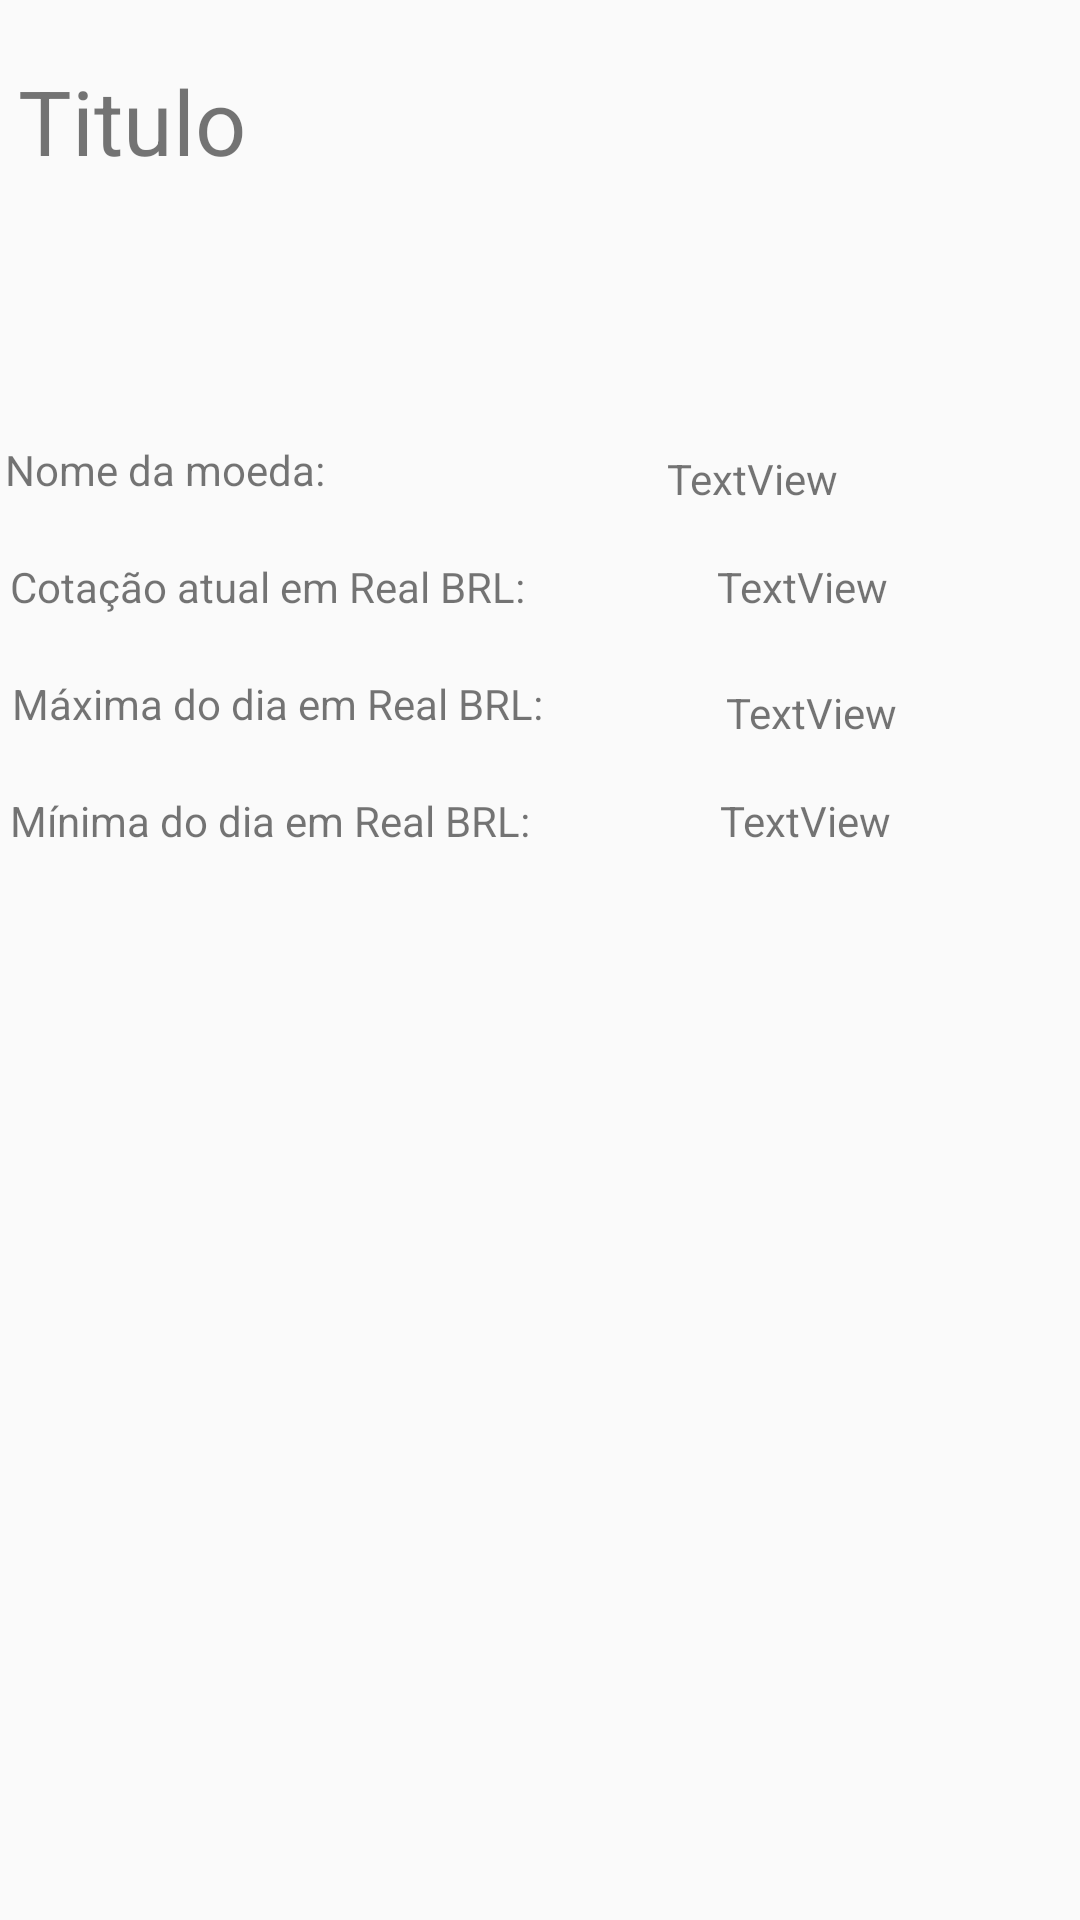

Write the Android layout XML for this screen, with the resource values it uses.
<!-- AndroidManifest.xml: application theme Theme.Currency -->
<!-- res/layout/activity_get_info.xml -->
<?xml version="1.0" encoding="utf-8"?>
<android.support.constraint.ConstraintLayout xmlns:android="http://schemas.android.com/apk/res/android"
    xmlns:app="http://schemas.android.com/apk/res-auto"
    xmlns:tools="http://schemas.android.com/tools"
    android:id="@+id/ConstraintLayout"
    android:layout_width="match_parent"
    android:layout_height="match_parent"
    tools:context=".GetInfo">

    <TextView
        android:id="@+id/txtTituloMoeda"
        android:layout_width="198dp"
        android:layout_height="47dp"
        android:layout_marginTop="20dp"
        android:layout_marginEnd="150dp"
        android:layout_marginRight="150dp"
        android:text="Titulo"
        android:textSize="30sp"
        app:layout_constraintEnd_toEndOf="parent"
        app:layout_constraintStart_toStartOf="parent"
        app:layout_constraintTop_toTopOf="parent" />

    <TextView
        android:id="@+id/txtFixo_NomeMoeda"
        android:layout_width="wrap_content"
        android:layout_height="wrap_content"
        android:layout_marginTop="80dp"
        android:layout_marginEnd="250dp"
        android:layout_marginRight="250dp"
        android:text="Nome da moeda:"
        app:layout_constraintEnd_toEndOf="parent"
        app:layout_constraintStart_toStartOf="parent"
        app:layout_constraintTop_toBottomOf="@+id/txtTituloMoeda" />

    <TextView
        android:id="@+id/txtFixo_Cotacao"
        android:layout_width="wrap_content"
        android:layout_height="wrap_content"
        android:layout_marginTop="20dp"
        android:layout_marginEnd="182dp"
        android:layout_marginRight="182dp"
        android:text="Cotação atual em Real BRL:"
        app:layout_constraintEnd_toEndOf="parent"
        app:layout_constraintStart_toStartOf="parent"
        app:layout_constraintTop_toBottomOf="@+id/txtFixo_NomeMoeda" />

    <TextView
        android:id="@+id/txtFixo_Maxima"
        android:layout_width="wrap_content"
        android:layout_height="wrap_content"
        android:layout_marginTop="20dp"
        android:layout_marginEnd="175dp"
        android:layout_marginRight="175dp"
        android:text="Máxima do dia em Real BRL:"
        app:layout_constraintEnd_toEndOf="parent"
        app:layout_constraintStart_toStartOf="parent"
        app:layout_constraintTop_toBottomOf="@+id/txtFixo_Cotacao" />

    <TextView
        android:id="@+id/txtFixo_Minima"
        android:layout_width="wrap_content"
        android:layout_height="wrap_content"
        android:layout_marginTop="20dp"
        android:layout_marginEnd="180dp"
        android:layout_marginRight="180dp"
        android:text="Mínima do dia em Real BRL:"
        app:layout_constraintEnd_toEndOf="parent"
        app:layout_constraintStart_toStartOf="parent"
        app:layout_constraintTop_toBottomOf="@+id/txtFixo_Maxima" />

    <TextView
        android:id="@+id/txtVariavel_NomeMoeda"
        android:layout_width="wrap_content"
        android:layout_height="wrap_content"
        android:layout_marginStart="140dp"
        android:layout_marginLeft="140dp"
        android:layout_marginTop="150dp"
        android:text="TextView"
        app:layout_constraintEnd_toEndOf="parent"
        app:layout_constraintStart_toStartOf="@+id/txtFixo_NomeMoeda"
        app:layout_constraintTop_toTopOf="parent" />

    <TextView
        android:id="@+id/txtVariavel_Maxima"
        android:layout_width="wrap_content"
        android:layout_height="wrap_content"
        android:layout_marginTop="23dp"
        android:text="TextView"
        app:layout_constraintEnd_toEndOf="parent"
        app:layout_constraintStart_toEndOf="@+id/txtFixo_Maxima"
        app:layout_constraintTop_toBottomOf="@+id/txtVariavel_Cotacao" />

    <TextView
        android:id="@+id/txtVariavel_Cotacao"
        android:layout_width="wrap_content"
        android:layout_height="wrap_content"
        android:layout_marginTop="17dp"
        android:text="TextView"
        app:layout_constraintEnd_toEndOf="parent"
        app:layout_constraintStart_toEndOf="@+id/txtFixo_Cotacao"
        app:layout_constraintTop_toBottomOf="@+id/txtVariavel_NomeMoeda" />

    <TextView
        android:id="@+id/txtVariavel_Minima"
        android:layout_width="wrap_content"
        android:layout_height="wrap_content"
        android:layout_marginTop="17dp"
        android:text="TextView"
        app:layout_constraintEnd_toEndOf="parent"
        app:layout_constraintStart_toEndOf="@+id/txtFixo_Minima"
        app:layout_constraintTop_toBottomOf="@+id/txtVariavel_Maxima" />

</android.support.constraint.ConstraintLayout>
<!-- resources referenced by this layout -->
<resources>
  <style name="Theme.Currency" parent="Theme.AppCompat.Light.NoActionBar">
          
          <item name="colorPrimary">@color/purple_500</item>
          <item name="colorPrimaryDark">@color/purple_700</item>
          <item name="colorAccent">@color/teal_200</item>
          
      </style>
  <!-- not gathered from this repository: default colours our renderer supplied (Android Studio template values) -->
  <color name="purple_500">#FF6200EE</color>
  <color name="purple_700">#FF3700B3</color>
  <color name="teal_200">#FF03DAC5</color>
</resources>
